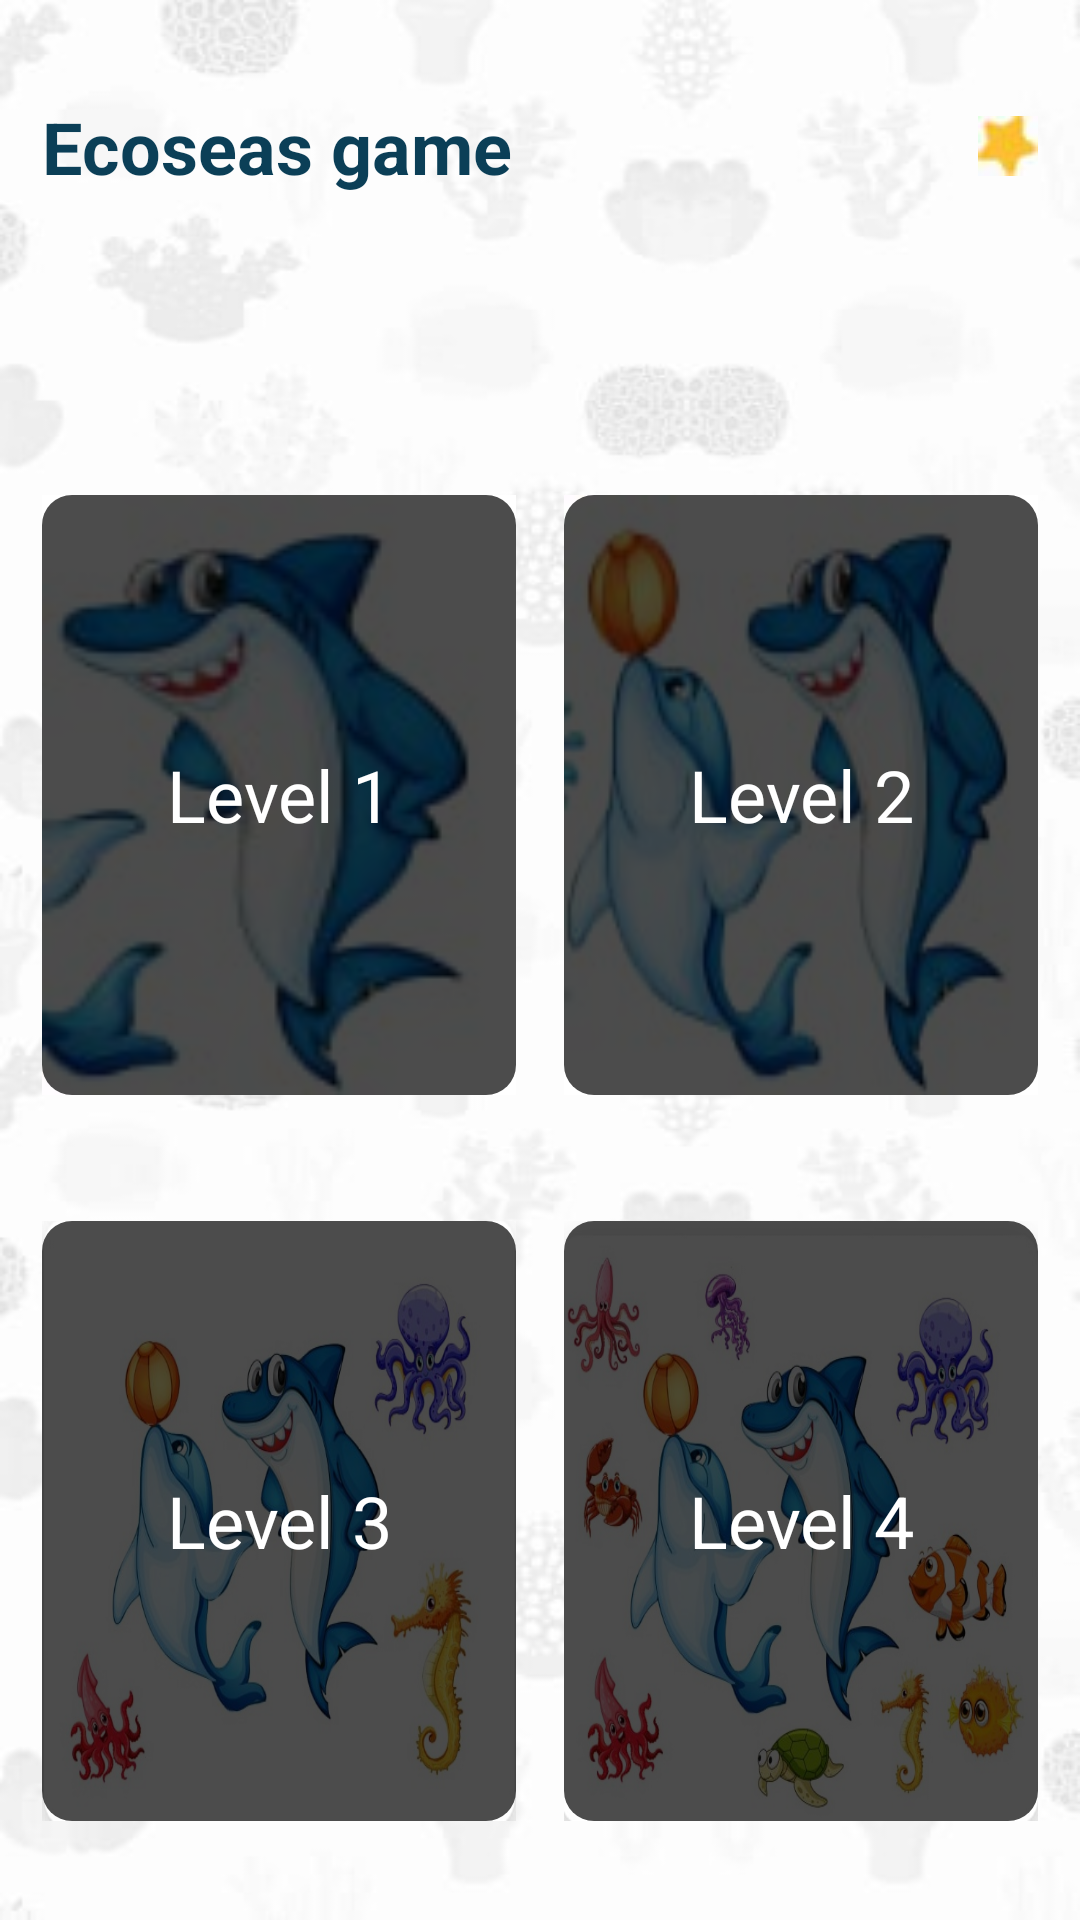

The Android layout XML behind this screen, and the referenced resources:
<!-- AndroidManifest.xml: application theme Theme.UnitedMariners -->
<!-- res/layout/fragment_game.xml -->
<?xml version="1.0" encoding="utf-8"?>
<ScrollView xmlns:android="http://schemas.android.com/apk/res/android"
    xmlns:tools="http://schemas.android.com/tools"
    android:layout_width="match_parent"
    android:layout_height="match_parent"
    android:background="@drawable/background_game"

    tools:context=".GameFragment">

    

    <LinearLayout
        android:layout_width="match_parent"
        android:layout_height="wrap_content"
        android:layout_gravity="center"
        android:layout_marginStart="14dp"
        android:layout_marginEnd="14dp"
        android:orientation="vertical">

        <LinearLayout
            android:layout_width="match_parent"
            android:layout_height="wrap_content"
            android:orientation="horizontal"
            android:weightSum="8">


            <TextView
                android:layout_width="0dp"
                android:layout_height="wrap_content"
                android:layout_weight="7"
                android:text="@string/game_name"
                android:textColor="@color/text_color"
                android:textSize="@dimen/text_size_big"
                android:textStyle="bold" />

            <TextView
                android:id="@+id/game_stars"
                android:layout_width="0dp"
                android:layout_height="wrap_content"
                android:layout_weight="1"
                android:drawableEnd="@drawable/star"
                android:textColor="@color/text_color"
                android:textSize="@dimen/text_size_big"
                tools:text="0" />


        </LinearLayout>


        <LinearLayout
            android:layout_width="match_parent"
            android:layout_height="wrap_content"
            android:layout_marginTop="100dp"
            android:orientation="horizontal"
            android:weightSum="2">

            <LinearLayout
                android:id="@+id/linear1"
                android:layout_width="0dp"
                android:layout_height="200dp"
                android:orientation="horizontal"
                android:layout_marginEnd="@dimen/margin_start_end"
                android:layout_weight="1"
                android:background="@drawable/photo_level1">

                <TextView
                    android:visibility="gone"
                    android:id="@+id/tv_level1_show"
                    android:layout_width="match_parent"
                    android:layout_height="match_parent"
                    android:text="@string/level1"
                    android:gravity="center"
                    android:textColor="@color/black"
                    android:textSize="@dimen/text_size_big"/>

                <TextView
                    android:id="@+id/tv_level1"
                    android:layout_width="match_parent"
                    android:layout_height="match_parent"
                    android:background="@drawable/levels_background"
                    android:drawableStart="@drawable/lock"
                    android:gravity="center"
                    android:text="@string/level1"
                    android:textColor="@color/white"
                    android:textSize="@dimen/text_size_big" />


            </LinearLayout>


            <LinearLayout
                android:id="@+id/linear2"
                android:layout_width="0dp"
                android:orientation="horizontal"
                android:layout_height="200dp"
                android:layout_marginStart="@dimen/margin_start_end"
                android:layout_weight="1"
                android:background="@drawable/photo_level2">

                <TextView
                    android:visibility="gone"
                    android:id="@+id/tv_level2_show"
                    android:layout_width="match_parent"
                    android:layout_height="match_parent"
                    android:text="@string/level2"
                    android:gravity="center"
                    android:textColor="@color/black"
                    android:textSize="@dimen/text_size_big"/>

                <TextView
                    android:id="@+id/tv_level2"
                    android:layout_width="0dp"
                    android:layout_height="match_parent"
                    android:layout_weight="1"
                    android:background="@drawable/levels_background"
                    android:drawableLeft="@drawable/lock"
                    android:drawablePadding="@dimen/drawable_padding"
                    android:gravity="center"
                    android:text="@string/level2"
                    android:textColor="@color/white"
                    android:textSize="@dimen/text_size_big" />


            </LinearLayout>


        </LinearLayout>

        <LinearLayout
            android:layout_width="match_parent"
            android:layout_height="wrap_content"
            android:layout_marginTop="@dimen/margin_top"
            android:weightSum="2">

            <LinearLayout
                android:id="@+id/linear3"
                android:layout_width="0dp"
                android:orientation="horizontal"
                android:layout_height="200dp"
                android:layout_marginEnd="@dimen/margin_start_end"
                android:layout_weight="1"
                android:background="@drawable/photo_level3">

                <TextView
                    android:visibility="gone"
                    android:id="@+id/tv_level3_show"
                    android:layout_width="match_parent"
                    android:layout_height="match_parent"
                    android:text="@string/level3"
                    android:gravity="center"
                    android:textColor="@color/black"
                    android:textSize="@dimen/text_size_big"/>

                <TextView
                    android:id="@+id/tv_level3"
                    android:layout_width="match_parent"
                    android:layout_height="match_parent"
                    android:layout_weight="1"
                    android:background="@drawable/levels_background"
                    android:drawableStart="@drawable/lock"
                    android:drawablePadding="@dimen/drawable_padding"
                    android:layout_margin="-20dp"
                    android:gravity="center"
                    android:text="@string/level3"
                    android:textColor="@color/white"
                    android:textSize="@dimen/text_size_big" />


            </LinearLayout>

            <LinearLayout
                android:id="@+id/linear4"
                android:layout_width="0dp"
                android:layout_height="200dp"
                android:layout_marginStart="@dimen/margin_start_end"
                android:layout_weight="1"
                android:orientation="horizontal"
                android:background="@drawable/photo_level4">

                <TextView
                    android:visibility="gone"
                    android:id="@+id/tv_level4_show"
                    android:layout_width="match_parent"
                    android:layout_height="match_parent"
                    android:text="@string/level4"
                    android:gravity="center"
                    android:textColor="@color/black"
                    android:textSize="@dimen/text_size_big"/>


                <TextView
                    android:id="@+id/tv_level4"
                    android:layout_width="match_parent"
                    android:layout_height="match_parent"
                    android:layout_weight="1"
                    android:background="@drawable/levels_background"
                    android:drawableStart="@drawable/lock"
                    android:drawablePadding="@dimen/drawable_padding"
                    android:gravity="center"
                    android:text="@string/level4"
                    android:textColor="@color/white"
                    android:textSize="@dimen/text_size_big" />


            </LinearLayout>


        </LinearLayout>
    </LinearLayout>


</ScrollView>
<!-- resources referenced by this layout -->
<resources>
  <color name="black">#FF000000</color>
  <color name="text_color">#0B3F57</color>
  <color name="white">#FFFFFFFF</color>
  <dimen name="drawable_padding">16dp</dimen>
  <dimen name="margin_start_end">8dp</dimen>
  <dimen name="margin_top">42dp</dimen>
  <dimen name="text_size_big">24sp</dimen>
  <!-- drawable background_game: jpg bitmap (drawable, 17511 bytes) -->
  <!-- drawable levels_background (drawable) -->
  <?xml version="1.0" encoding="utf-8"?>
  <shape xmlns:android="http://schemas.android.com/apk/res/android">
  <corners android:radius="10dp"/>
      <solid android:color="#B3000000"/>
      <size android:width="50dp" android:height="15dp"/>
      <padding android:bottom="12dp" android:left="12dp" android:right="12dp" android:top="12dp"/>
  
  
  </shape>
  <!-- drawable photo_level1: jpg bitmap (drawable, 4373 bytes) -->
  <!-- drawable photo_level2: jpg bitmap (drawable, 6202 bytes) -->
  <!-- drawable photo_level3: jpg bitmap (drawable, 55833 bytes) -->
  <!-- drawable photo_level4: jpg bitmap (drawable, 76150 bytes) -->
  <!-- drawable star: jpg bitmap (drawable, 520 bytes) -->
  <string name="game_name">Ecoseas game</string>
  <string name="level1">Level 1</string>
  <string name="level2">Level 2</string>
  <string name="level3">Level 3</string>
  <string name="level4">Level 4</string>
  <style name="Theme.UnitedMariners" parent="Theme.MaterialComponents.DayNight.NoActionBar">
          
          <item name="colorPrimary">@color/blueDark</item>
          <item name="colorPrimaryVariant">@color/blueDark</item>
          <item name="colorOnPrimary">@color/white</item>
          
          <item name="colorSecondary">@color/teal_200</item>
          <item name="colorSecondaryVariant">@color/teal_700</item>
          <item name="colorOnSecondary">@color/black</item>
          
          <item name="android:statusBarColor">?attr/colorPrimaryVariant</item>
          
      </style>
  <color name="blueDark">#0B3F57</color>
  <color name="teal_200">#FF03DAC5</color>
  <color name="teal_700">#FF018786</color>
</resources>
